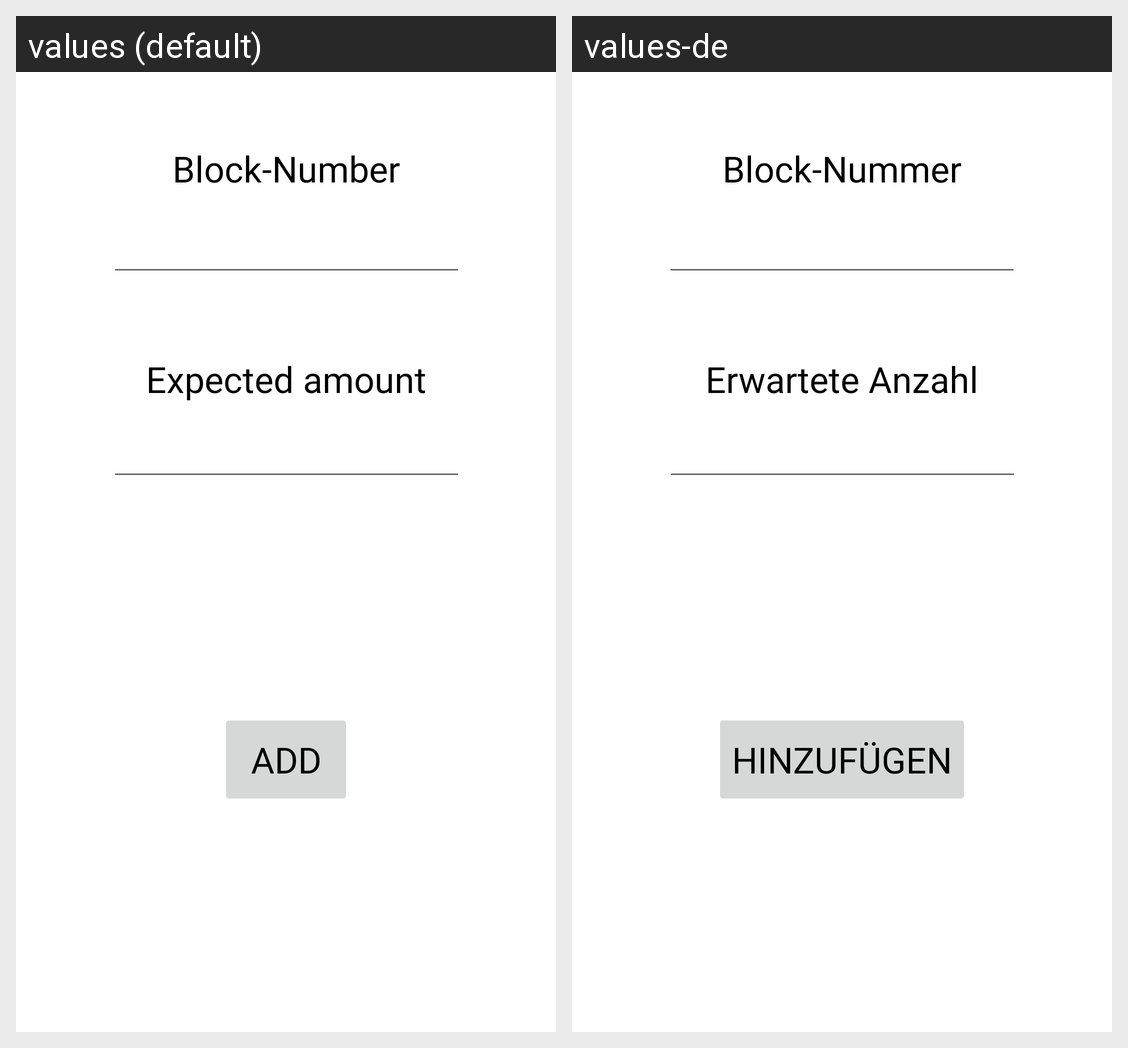

The same Android screen rendered under two of its app's locales, left to right. List the strings drawn on it with the default value and each locale's translation.
Android screen res/layout/activity_block.xml rendered under 2 locales, left to right: values (default), values-de. Device: Nexus 5 (rendered at 1080×1920; each locale shown at half size, 540×960, under a caption strip naming it); theme Theme.FuturaScanner.
Strings drawn on this screen, with the default value and each locale's value (text and hints the layout hard-codes, and strings that could not be matched under every locale, appear in the picture but are not listed):

block_number
  values: Block-Number
  values-de: Block-Nummer

expected_amount
  values: Expected amount
  values-de: Erwartete Anzahl

add
  values: Add
  values-de: Hinzufügen
